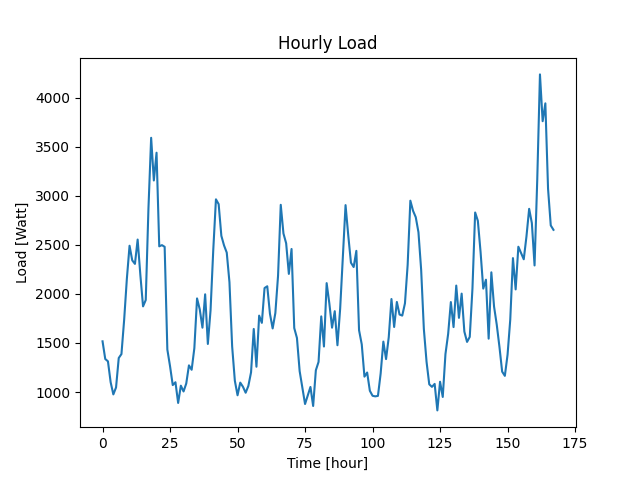

Data behind this chart, as committed beside it:
Datetime, Load
2022-04-07 10:48:30, 1517
2022-04-07 11:48:30, 1337
2022-04-07 12:48:30, 1313
2022-04-07 13:48:30, 1100
2022-04-07 14:48:30, 976
2022-04-07 15:48:30, 1047
2022-04-07 16:48:30, 1347
2022-04-07 17:48:30, 1387
2022-04-07 18:48:30, 1735
2022-04-07 19:48:30, 2153
2022-04-07 20:48:30, 2491
2022-04-07 21:48:30, 2342
2022-04-07 22:48:30, 2306
2022-04-07 23:48:30, 2554
2022-04-08 00:48:30, 2194
2022-04-08 01:48:30, 1873
2022-04-08 02:48:30, 1938
2022-04-08 03:48:30, 2871
2022-04-08 04:48:30, 3591
2022-04-08 05:48:30, 3156
2022-04-08 06:48:30, 3439
2022-04-08 07:48:30, 2485
2022-04-08 08:48:30, 2497
2022-04-08 09:48:30, 2480
2022-04-08 10:48:30, 1433
2022-04-08 11:48:30, 1263
2022-04-08 12:48:30, 1071
2022-04-08 13:48:30, 1100
2022-04-08 14:48:30, 889
2022-04-08 15:48:30, 1065
2022-04-08 16:48:30, 1006
2022-04-08 17:48:30, 1087
2022-04-08 18:48:30, 1272
2022-04-08 19:48:30, 1227
2022-04-08 20:48:30, 1447
2022-04-08 21:48:30, 1954
2022-04-08 22:48:30, 1843
2022-04-08 23:48:30, 1656
2022-04-09 00:48:30, 1996
2022-04-09 01:48:30, 1490
2022-04-09 02:48:30, 1833
2022-04-09 03:48:30, 2445
2022-04-09 04:48:30, 2964
2022-04-09 05:48:30, 2915
2022-04-09 06:48:30, 2592
2022-04-09 07:48:30, 2494
2022-04-09 08:48:30, 2421
2022-04-09 09:48:30, 2120
2022-04-09 10:48:30, 1465
2022-04-09 11:48:30, 1115
2022-04-09 12:48:30, 967
2022-04-09 13:48:30, 1096
2022-04-09 14:48:30, 1054
2022-04-09 15:48:30, 993
2022-04-09 16:48:30, 1062
2022-04-09 17:48:30, 1201
2022-04-09 18:48:30, 1643
2022-04-09 19:48:30, 1258
2022-04-09 20:48:30, 1779
2022-04-09 21:48:30, 1705
... 108 more rows
